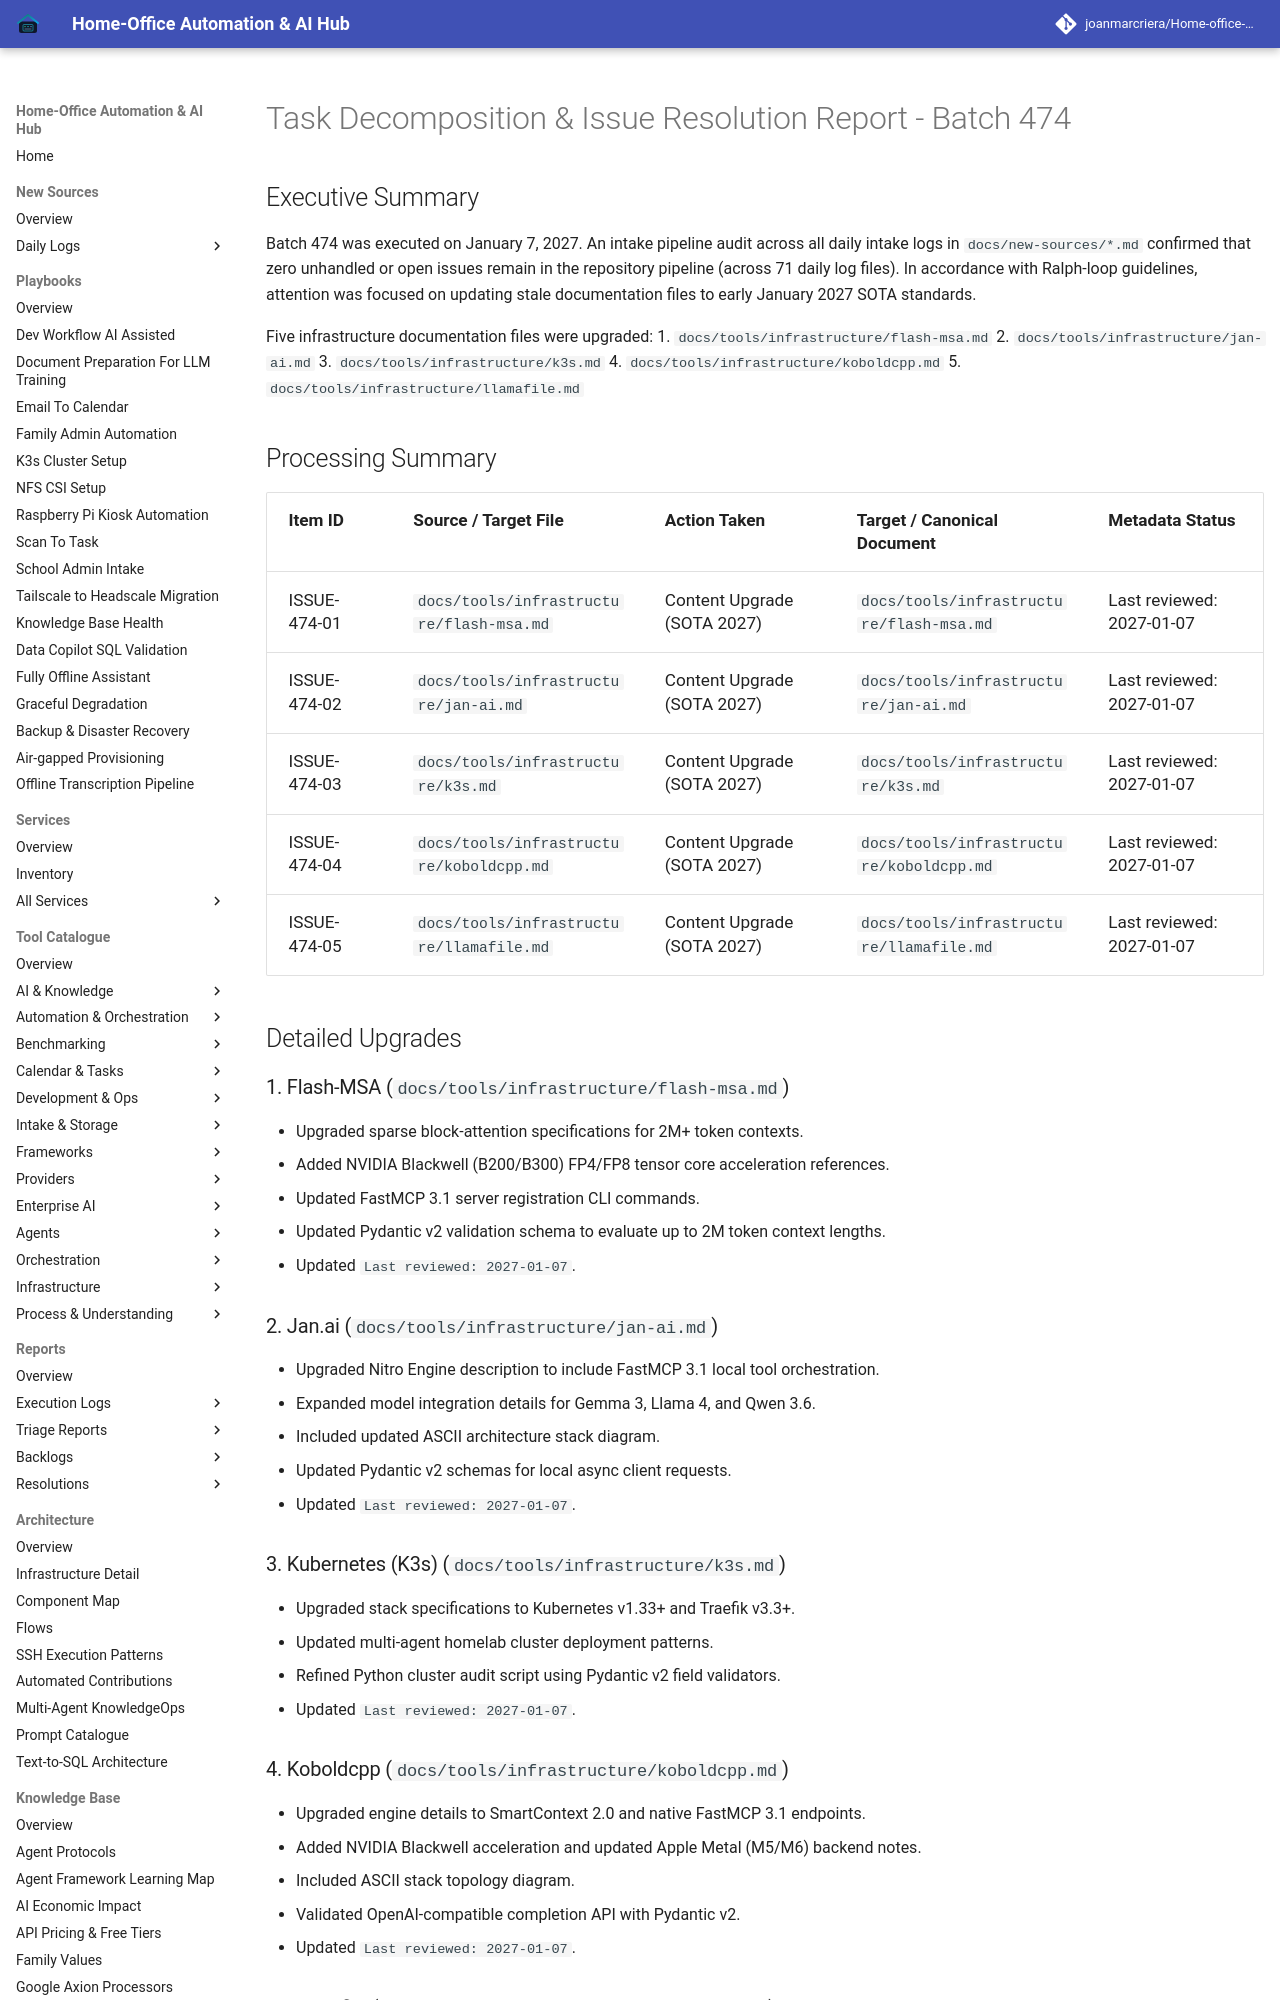

repository: joanmarcriera/Home-office-automations · page: reports/task-decomposition-batch-474/index.html · generator: mkdocs

# Task Decomposition & Issue Resolution Report - Batch 474

## Executive Summary
Batch 474 was executed on January 7, 2027. An intake pipeline audit across all daily intake logs in `docs/new-sources/*.md` confirmed that zero unhandled or open issues remain in the repository pipeline (across 71 daily log files). In accordance with Ralph-loop guidelines, attention was focused on updating stale documentation files to early January 2027 SOTA standards.

Five infrastructure documentation files were upgraded:
1. `docs/tools/infrastructure/flash-msa.md`
2. `docs/tools/infrastructure/jan-ai.md`
3. `docs/tools/infrastructure/k3s.md`
4. `docs/tools/infrastructure/koboldcpp.md`
5. `docs/tools/infrastructure/llamafile.md`

## Processing Summary

| Item ID | Source / Target File | Action Taken | Target / Canonical Document | Metadata Status |
|---|---|---|---|---|
| ISSUE-474-01 | `docs/tools/infrastructure/flash-msa.md` | Content Upgrade (SOTA 2027) | `docs/tools/infrastructure/flash-msa.md` | Last reviewed: 2027-01-07 |
| ISSUE-474-02 | `docs/tools/infrastructure/jan-ai.md` | Content Upgrade (SOTA 2027) | `docs/tools/infrastructure/jan-ai.md` | Last reviewed: 2027-01-07 |
| ISSUE-474-03 | `docs/tools/infrastructure/k3s.md` | Content Upgrade (SOTA 2027) | `docs/tools/infrastructure/k3s.md` | Last reviewed: 2027-01-07 |
| ISSUE-474-04 | `docs/tools/infrastructure/koboldcpp.md` | Content Upgrade (SOTA 2027) | `docs/tools/infrastructure/koboldcpp.md` | Last reviewed: 2027-01-07 |
| ISSUE-474-05 | `docs/tools/infrastructure/llamafile.md` | Content Upgrade (SOTA 2027) | `docs/tools/infrastructure/llamafile.md` | Last reviewed: 2027-01-07 |

## Detailed Upgrades

### 1. Flash-MSA (`docs/tools/infrastructure/flash-msa.md`)
- Upgraded sparse block-attention specifications for 2M+ token contexts.
- Added NVIDIA Blackwell (B200/B300) FP4/FP8 tensor core acceleration references.
- Updated FastMCP 3.1 server registration CLI commands.
- Updated Pydantic v2 validation schema to evaluate up to 2M token context lengths.
- Updated `Last reviewed: 2027-01-07`.
